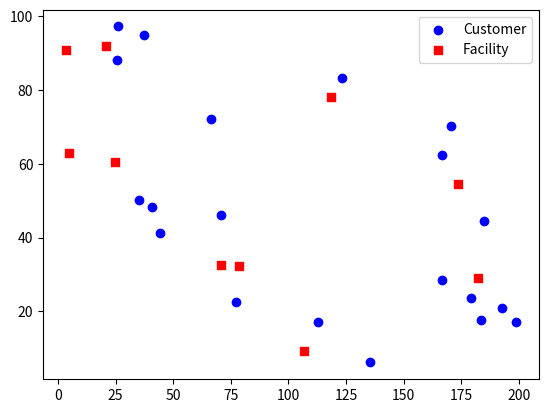

Reproduce this figure in Python.
###
import random
import time
import numpy as np
import matplotlib.pyplot as plt
rnd = np.random
rnd.seed(time.gmtime())

I = 20 # Nombre de clients
xc = rnd.rand(I) * 200 # x-coordinate
yc = rnd.rand(I) * 100 # y-coordinate

S = 10  # Numebr of Facility
xf = rnd.rand(S) * 200 # x-coordiante
yf = rnd.rand(S) * 100 # y-coordiante

plt.scatter(xc[0:], yc[0:], c='b', label = 'Customer') # Customer
plt.scatter(xf[0:], yf[0:], c='r', marker='s', label = 'Facility') # Facility
plt.legend()
plt.show()

print("Bonjour Sohalia")



